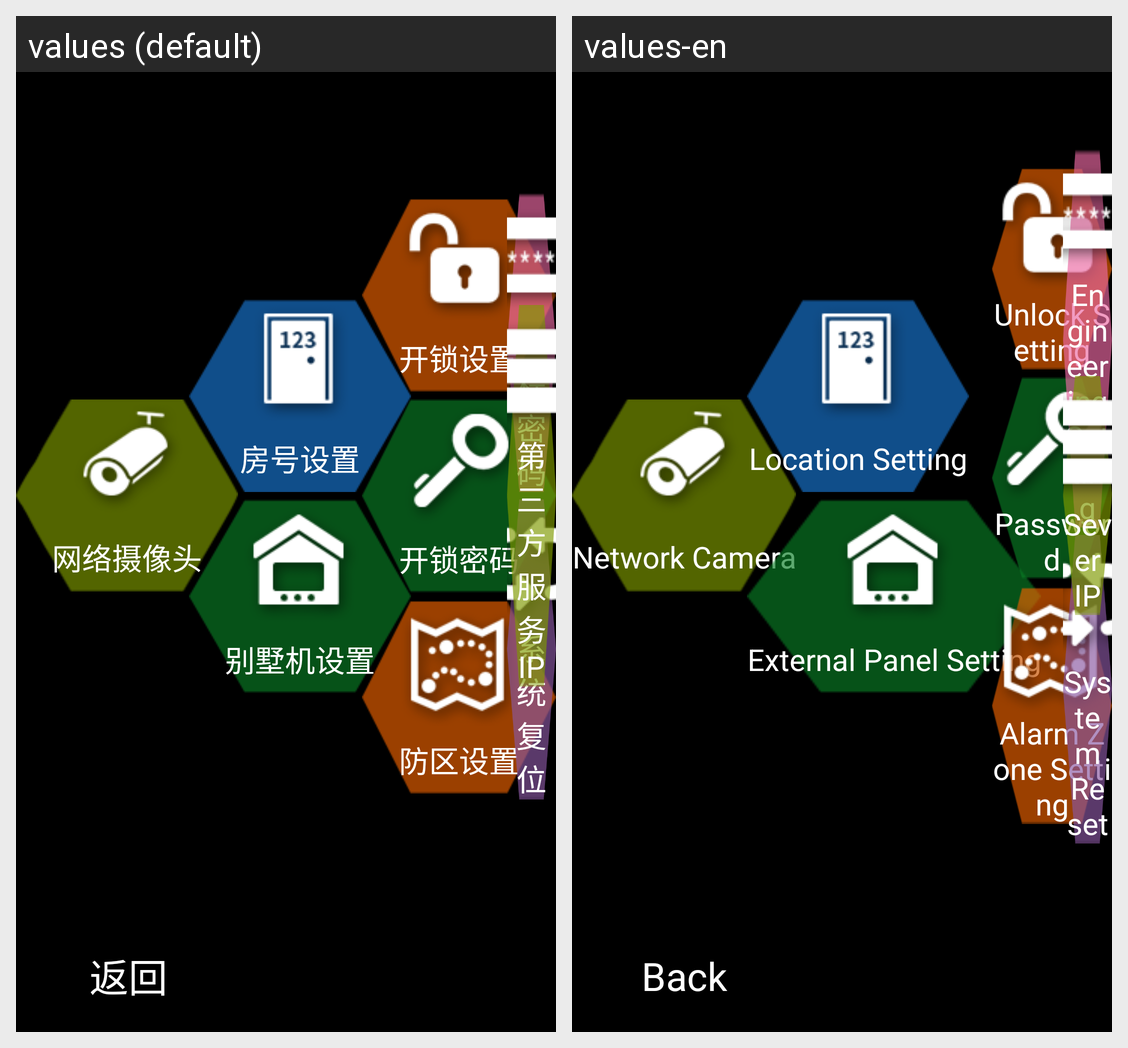

This grid shows one Android layout under two languages. Give, for every string resource on the screen, its name, the default text and each shown locale's text.
Android screen res/layout/activity_system_setting1.xml rendered under 2 locales, left to right: values (default), values-en. Device: Nexus 5 (rendered at 1080×1920; each locale shown at half size, 540×960, under a caption strip naming it); theme android:Theme.NoTitleBar.Fullscreen.
Strings drawn on this screen, with the default value and each locale's value (text and hints the layout hard-codes, and strings that could not be matched under every locale, appear in the picture but are not listed):

web_camera
  values: 网络摄像头
  values-en: Network Camera

text_room_num_set
  values: 房号设置
  values-en: Location Setting

text_villa_extension_set
  values: 别墅机设置
  values-en: External Panel Setting

text_unlock_set
  values: 开锁设置
  values-en: Unlock Setting

text_unlock_password
  values: 开锁密码
  values-en: Password

text_defence_area_set
  values: 防区设置
  values-en: Alarm Zone Setting

text_project_password_set
  values: 工程密码
  values-en: Engineering Setting

text_system_reset
  values: 系统复位
  values-en: System Reset

smart_server_ip
  values: 第三方服务IP
  values-en: Sever IP

back
  values: 返回
  values-en: Back
